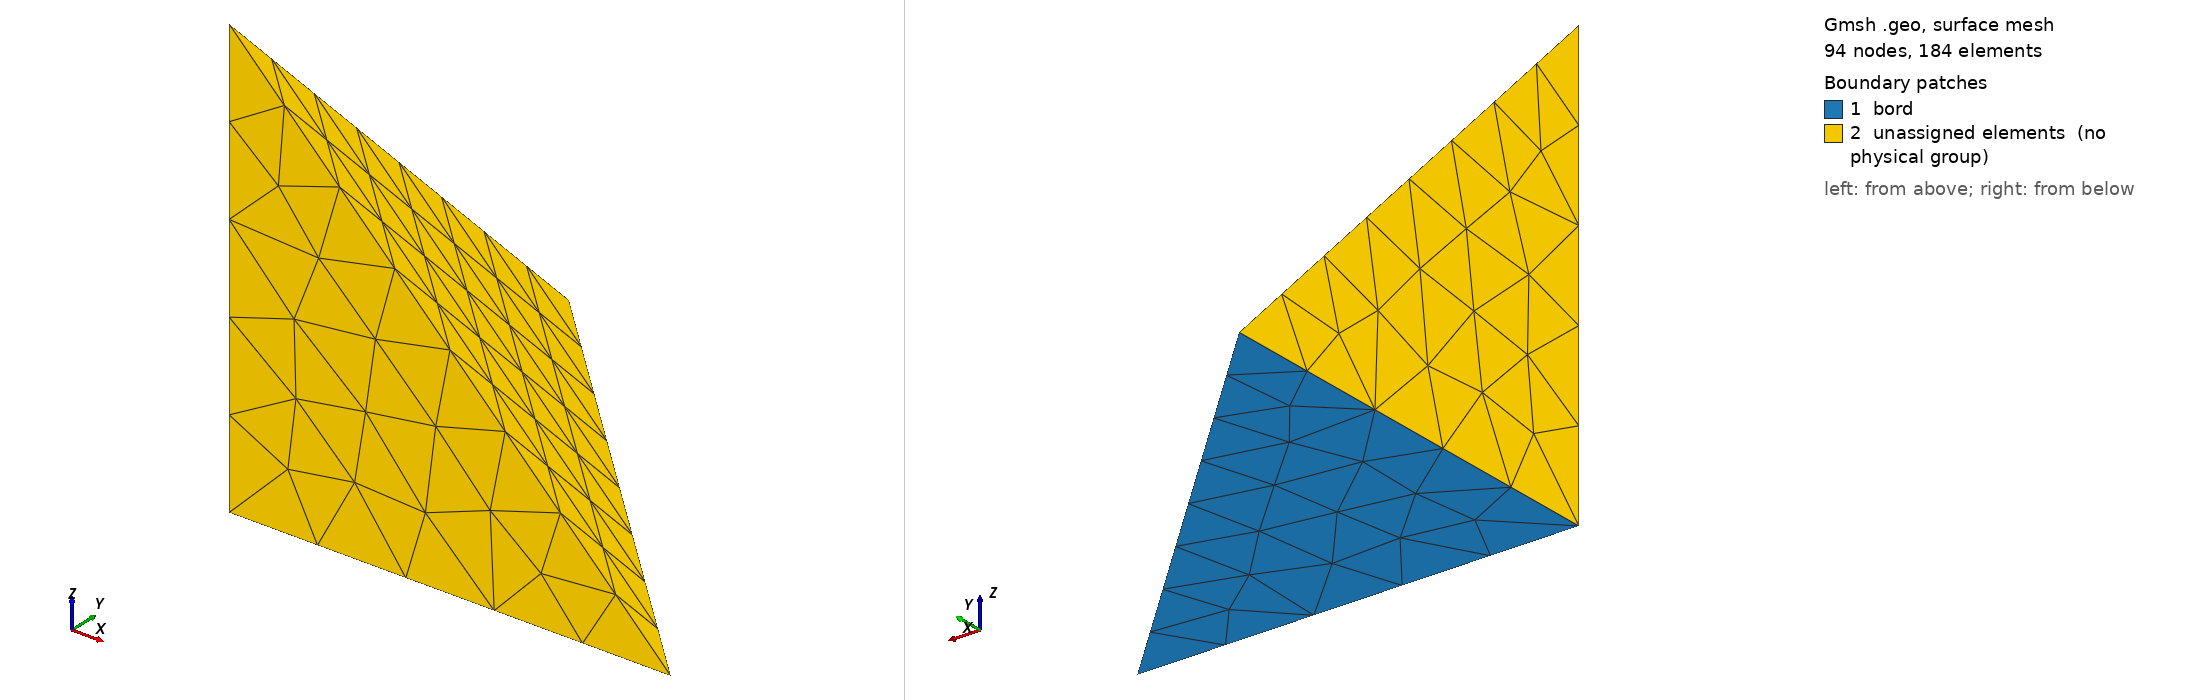

Gmsh geometry script, surface-meshed: 94 nodes, 184 surface elements. Boundary patches (legend numbers): 1 bord, 2 unassigned elements (no physical group). Left view from above one corner, right view from below the opposite corner. Legend entries are the model's physical surfaces; 'unassigned elements' are surfaces in no physical group. The drawing asked Gmsh for element sizes between 1% and 20% of the model's largest extent; the script's own settings can give other sizes.

=== tetra.geo (drawn) ===
h=5;

Point(1) = {-1,-1,-1,h};
Point(2) = {1,-1,-1,h};
Point(3) = {-1,1,-1,h};
Point(4) = {-1,-1,1,h};

Line(1) = {1,2};
Line(2) = {2,3};
Line(3) = {3,1};
Line(4) = {4,1};
Line(5) = {4,2};
Line(6) = {4,3};

Line Loop(1) = {1,2,3};
Line Loop(2) = {1,-5,4};
Line Loop(3) = {2,-6,5};
Line Loop(4) = {3,-4,6};

Plane Surface(1) = {1};
Plane Surface(2) = {2};
Plane Surface(3) = {3};
Plane Surface(4) = {4};

Surface Loop(1) = {1,2,3,4};
Volume(1) = {1};

Physical Surface("bord") = {1};
Physical Volume(1) = {1};
